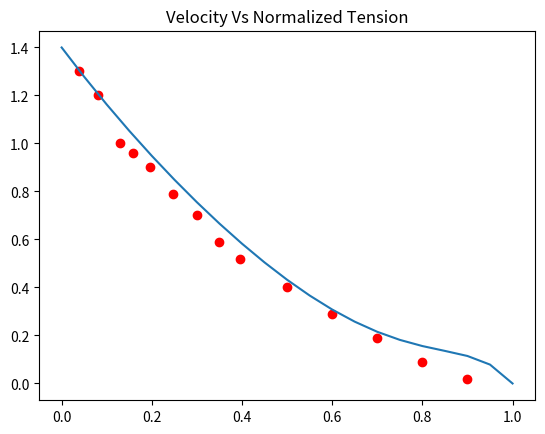
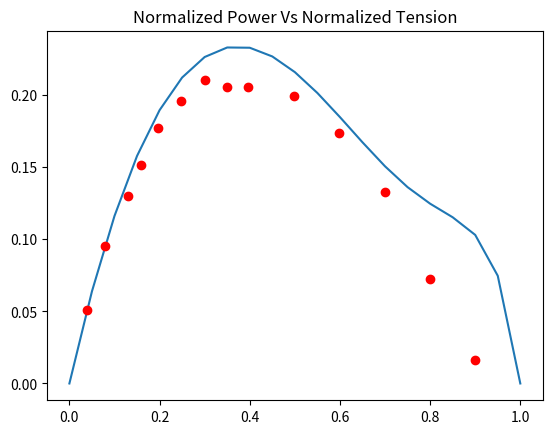
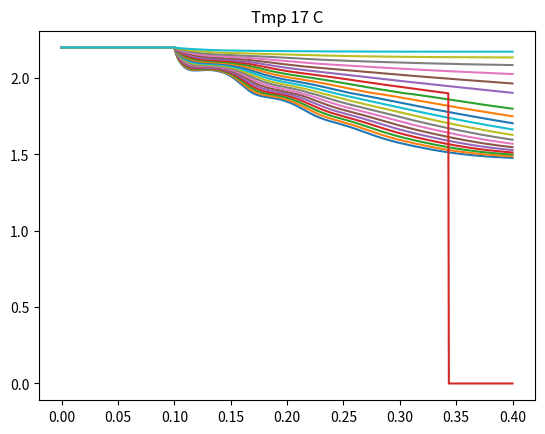
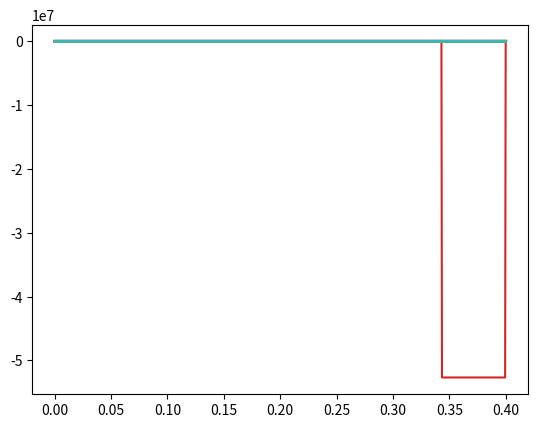

The script that saved these images, in order:
#!/usr/bin/env python
# coding: utf-8

# In[2]:



# Hi! This is an unnecessary change!
#This code simulates sarcomere quick-release experiments based on the
# reduced 4-state XB model presented in "Dynamics of cross-bridge cycling, 
# ATP hydrolysis, force generation, and deformation in cardiac muscle". For
# model equations please refer to the manuscript.
# Disclaimer: This code is free to use, edit, reproduce as long as the
# source is cited.
#            P <--> 1 (t,s)
#            |      |
#      (t,s) 3 <--> 2 (t,s)
# This code we produce figure 4 and 6 of the following paper: 
# ” Dynamics of cross-bridge cycling, ATP hydrolysis, force generation, and deformation in
# cardiac muscle” Tewari et al. 2016
# [redacted]
# E-mail: [email redacted]

# The code was rewritten in python by: Bahador Marzban
# E-mail: [email redacted]

import numpy as np
import time
from scipy.integrate import odeint
import matplotlib.pyplot as plt 
import math


def heav(x):
    return 1*(x>0)

def passiveForces(SL,SL_rest,kpe1):
    SLset = 2.2 # set Set sarcomere length, Units: um 
    timrel = 0.1 # Time of sarcomere release, Units: ms
    # Passive Force formulation adopted from Rice etal Rice etal (Biophys J. 2008 Sep;95(5):2368-90)
    # Function to calculate the passive forces of the muscle
    # The passive force is a function of the sarcomere length
    beta = 3.5 # um
    PCon_titin = kpe1*beta*0.002 #
    PExp_titin = 10 #(um-1)
    SL_collagen = 2.25 #(um)
    PCon_collagen = kpe1*beta*0.02 #
    PExp_collagen  = 70 #(um-1)

    # Passive forces: Trabeculae 
    PF_titin = np.sign(SL-SL_rest)*PCon_titin* math.exp(np.fabs(SL-SL_rest)*PExp_titin-1)
    dPF_titin = (PCon_titin*PExp_titin* math.exp(PExp_titin*np.abs(SL - SL_rest) - 1)*np.sign(SL - SL_rest)**2);

    PF_collagen = heav(SL-SL_collagen)*PCon_collagen* math.exp(PExp_collagen*(SL-SL_collagen)-1);
    dPF_collagen = heav(SL-SL_collagen)*PCon_collagen*PExp_collagen* math.exp(PExp_collagen*(SL-SL_collagen)-1);

    PF = PF_titin + 1*PF_collagen; #Trabeculae
    dPF = dPF_titin + dPF_collagen;
    passive = [PF,dPF]
    return passive

def Model_XB( y,t,TmpC,MgATP,Pi,MgADP,F_load,ode_solve):

    SLset = 2.2 # set Set sarcomere length, Units: um 
    timrel = 0.1 # Time of sarcomere release, Units: ms
    ## Constants and parameters
    # Estimated parameters from Pi and ATP data (Average of N=21 GA runs)
    par = [4.5397e+02 ,  1.2521e+02 ,  4.1169e+01 ,  1.7553e+01 ,  1.5928e+02 ,  1.5372e+00  , 8.7750e+01,   1.5137e+01 ,  1.0060e+01,   5.0247e+01 ,  9.9383e-03,   4.0067e+00 ,  7.2899e+02  , 5.0129e-01 ,   1.1370e+03,   2.5464e+02,   1.9066e+04 ,  5.9698e-01]
    # Estimated Q10s from individual mouse Ref[20] in dynamic paper
    Q10s = [1.4382e+00 ,   3.0265e+00  , 1.0717e+00 ,  1.3403e+00 ,  1.4782e+00 ,  1.4413e+00]

    alpha1 = 1*par[7]
    alpha2 = 1*par[8]
    alpha3 = 1*par[9]
    s3 = par[10]
    K_Pi = par[11]
    K_T = par[17]
    K_D = 0.194 # MgADP dissociation constant from Yamashita etal (Circ Res. 1994; 74:1027-33).
    g1 = (MgADP/K_D)/(1 + MgADP/K_D + MgATP/K_T) # is k-2_Bar in the dynamic paper. with out k-2 

    g2 = (MgATP/K_T)/(1 + MgATP/K_T + MgADP/K_D) # is k3_bar in the dynamics paper. with out k3

    f1 = (Pi/K_Pi)/(1 + Pi/K_Pi) # is the k_d_bar in the dynamics paper. without kd

    f2 = 1/(1 + Pi/K_Pi) # is the k1_bar in the dynamic paper. 

    # I think since the if the data we have is in other temprature. we can calculate all the
    # reaction rates from 17 C in the following. # for current input which is
    # Tmpc = 17. it will not make any changes to the reaction rates.


    kf = par[0]*Q10s[0]**((TmpC-17)/10) #ka in the paper
    kb = par[1]*f1*Q10s[0]**((TmpC-17)/10) #kd_bar in the paper
    k1 = par[2]*f2*Q10s[0]**((TmpC-17)/10)
    k_1 = par[3]*Q10s[0]**((TmpC-17)/10)
    k2 = par[4]*1*Q10s[1]**((TmpC-17)/10)
    k_2 = par[5]*1*Q10s[0]**((TmpC-17)/10)*g1
    k3 = par[6]*Q10s[0]**((TmpC-17)/10)*g2


    kpe2 = par[12]*Q10s[2]**((TmpC-17)/10)
    eta = par[13]*Q10s[2]**((TmpC-17)/10)
    kstiff1 = par[14]*Q10s[3]**((TmpC-17)/10)
    kpe1 = par[15]*Q10s[4]**((TmpC-17)/10)
    kstiff2 = par[16]*Q10s[5]**((TmpC-17)/10)

    SL_max = 2.4
    SL_min = 1.4
    SL_rest = 1.9 # (um)

    ## State Variables
    P1o = y[0]
    P1i = y[1]
    P1w = y[2]

    P2o = y[3]
    P2i = y[4]
    P2w = y[5]

    P3o = y[6]
    P3i = y[7]
    P3w = y[8]
    Pu = 1 - P1o - P2o - P3o
    SL = y[9]

    ## Stretch-sensitive rates
    f_alpha1o = (P1o - alpha1*P1i + 0.5*(alpha1*alpha1)*P1w)
    f_alpha1i = (P1i - alpha1*P1w)

    alpha0 = 1*alpha1
    f_alpha0o = (P2o + alpha0*P2i + 0.5*alpha0*alpha0*P2w)
    f_alpha0i = (P2i + alpha0*P2w)

    f_alpha2o = (P2o - alpha2*P2i + 0.5*(alpha2*alpha2)*P2w)
    f_alpha2i = (P2i - alpha2*P2w)

    alpha2b = 0; 
    f_alphao = (P3o + alpha2b*P3i + 0.5*(alpha2b*alpha2b)*P3w)
    f_alphai = (P3i + alpha2b*P3w)

    f_alpha3o = (P3o + alpha3*(s3*s3*P3o + 2*s3*P3i + P3w))
    f_alpha3i = (P3i + alpha3*(s3*s3*P3i + 2*s3*P3w))

    ## Compute Active & Passive Force
    # Active Force
    dr = 0.01 # Power-stroke Size; Units: um # or 10 nm
    B_process = kstiff2*dr*P3o  # Force due to XB cycling
    C_process = kstiff1*(P2i+P3i) # Force due to stretching of XBs
    F_active = (B_process + C_process)

    # Non-linear Passive force; Adopted from Rice etal (Biophys J. 2008 Sep;95(5):2368-90)
    [F_passive,dFpassive] = passiveForces(SL,SL_rest,kpe1) 
    if t<timrel :
        [F_preload,dFpreload] = passiveForces(SLset,SL_rest,kpe1)

    else:
        [F_preload,dFpreload] = passiveForces(SLset,SL_rest,0.0*kpe1)
    
    
    F_afterload = heav( t - timrel) * (F_load)

    f_myofibril = 0.45 # Percent Myofibril in Muscle from Palmer etal (Mol Cell Biochem. 2004 Aug;263(1-2):73-80)
    Ftotal = f_myofibril * (F_active + F_passive)#

    dFxb = kstiff1*(P2o + P3o)
    dfxb = heav(t-timrel)*(kstiff1*(- k3*(P3i + alpha3*(P3i*s3**2 + 2*P3w*s3)) + k1*(P1i - P1w*alpha1) - k_1*(P2i + P2w*alpha1)) - dr*kstiff2*(P3o*k_2 + k3*(P3o + alpha3*(P3o*s3**2 + 2*P3i*s3 )+ P3w) - k2*((P2w*alpha2**2)/2 - P2i*alpha2 + P2o)))
    intf = heav(t-timrel)*(-Ftotal + F_afterload + f_myofibril*F_preload); 
    den = 1 + dFxb/kpe2 - dFpreload/kpe2 + dFpassive/kpe2;
    ## XB ODEs
    dSL = ((intf/eta) - dfxb/kpe2)*heav(SL-SL_min)*heav(SL_max-SL)/den;
    dP1o = kf*Pu   - kb*P1o - k1*f_alpha1o + k_1*f_alpha0o;
    dP1i = 1*dSL*P1o - kb*P1i - k1*f_alpha1i + k_1*f_alpha0i;
    dP1w = 2*dSL*P1i - kb*P1w - k1*P1w + k_1*P2w;

    dP2o =         - k_1*f_alpha0o - k2*f_alpha2o + k_2*f_alphao + k1*f_alpha1o;
    dP2i = 1*dSL*P2o - k_1*f_alpha0i - k2*f_alpha2i + k_2*f_alphai + k1*f_alpha1i;
    dP2w = 2*dSL*P2i - k_1*P2w       - k2*P2w + k_2*P3w + k1*P1w;

    dP3o =         + k2*f_alpha2o - k_2*f_alphao - k3*f_alpha3o;
    dP3i = 1*dSL*P3o + k2*f_alpha2i - k_2*f_alphai - k3*f_alpha3i;
    dP3w = 2*dSL*P3i + k2*P2w       - k_2*P3w - k3*P3w;

    dYdT = [dP1o, dP1i, dP1w, dP2o, dP2i, dP2w, dP3o, dP3i, dP3w, dSL]
    if ode_solve==1: 
        return dYdT
    else:
        return dSL,Ftotal 
    
start = time.time()
SLset = 2.2 # set Set sarcomere length, Units: um 
timrel = 0.1 # Time of sarcomere release, Units: ms
# Set temperature and initial SL
TmpC = 17 
SL0 = 2.2 # Initial length of the sarcomere um

# Set metabolite concentrations, 
MgATP = 5.0 
MgADP = 0.0 
Pi = 0.0 
# Experimental conditions from Palmer et al J Mol Cell Cardiol. 2013 Apr;57:23-31


init = np.zeros(10)
init[9] = SL0
Fmax= 28.55


# In[3]:


F_load = np.arange(0,1.05,0.05)* Fmax


# In[4]:


mm = len(F_load)

vm = np.zeros((mm))
tspan = np.arange(0,0.4005,0.0005)
#print(F_afterload )
nn = len(tspan)
dSL = np.zeros((nn,mm))
SL_all = np.zeros((nn,mm))
Ftotal = np.zeros((nn,mm))


# In[ ]:





# In[5]:



ts = 291 
X = np.arange(ts-10,ts+11,1) # time-points at which the average slope of sliding velocity is calculated i.e. between 40 to 50 ms after release


# In[6]:


for j in range(1,mm):

   # AA = Model_XB(0.25,init,TmpC,MgATP,Pi,MgADP,F_load)
    y = odeint(Model_XB,init,tspan,args = (TmpC,MgATP,Pi,MgADP,F_load[j-1],1))
    SL = y[:,9]
    for i in range (1,nn):
        dSL[i-1][j-1],Ftotal[i-1][j-1]= Model_XB(y[i-1,:],tspan[i-1],TmpC,MgATP,Pi,MgADP,F_load[j-1],0)
        
        vm[j-1] = np.mean(dSL[X-1,j-1]/SL0)
    Ftotal_load = Ftotal[:,j-1]
    plt.figure(3)
    plt.title('Tmp 17 C')
    plt.plot(tspan,SL)
    #print (vm)
    plt.figure(4)
    plt.plot(tspan,Ftotal_load)
    #print (Ftotal.shape)
    #print (tspan)
    


# In[7]:


endtime = time.time()
print(endtime - start)


# In[8]:


## Plots Data from Palmer etal J Mol Cell Cardiol. 2013 Apr;57:23-31
data_x = np.array([0.0391,    0.0797,    0.1300,    0.1580,    0.1970,    0.2480,    0.3010,    0.3490,    0.3960,    0.4990,    0.5990,    0.7000,    0.8000,    0.9000])
data_y = np.array([1.3000,    1.2000,    1.0000,    0.9600,    0.9000,    0.7900,    0.7000,    0.5900,    0.5200,    0.4000,    0.2900,    0.1900,    0.0910,    0.0180])
plt. figure(1)
plt.title('Velocity Vs Normalized Tension')
plt.plot(data_x,data_y,'ro')
plt.plot(F_load/Fmax, -vm)
#fig, axs = plt.figure(1)
#plt.axis('equal')
plt. figure(2)
plt.title('Normalized Power Vs Normalized Tension')
normal_power = data_y * data_x
plt.plot(F_load/Fmax, (-vm * F_load) / Fmax)
plt.plot(data_x,normal_power,'ro')
plt.show()


# In[9]:


#figure(3)


# In[ ]:




